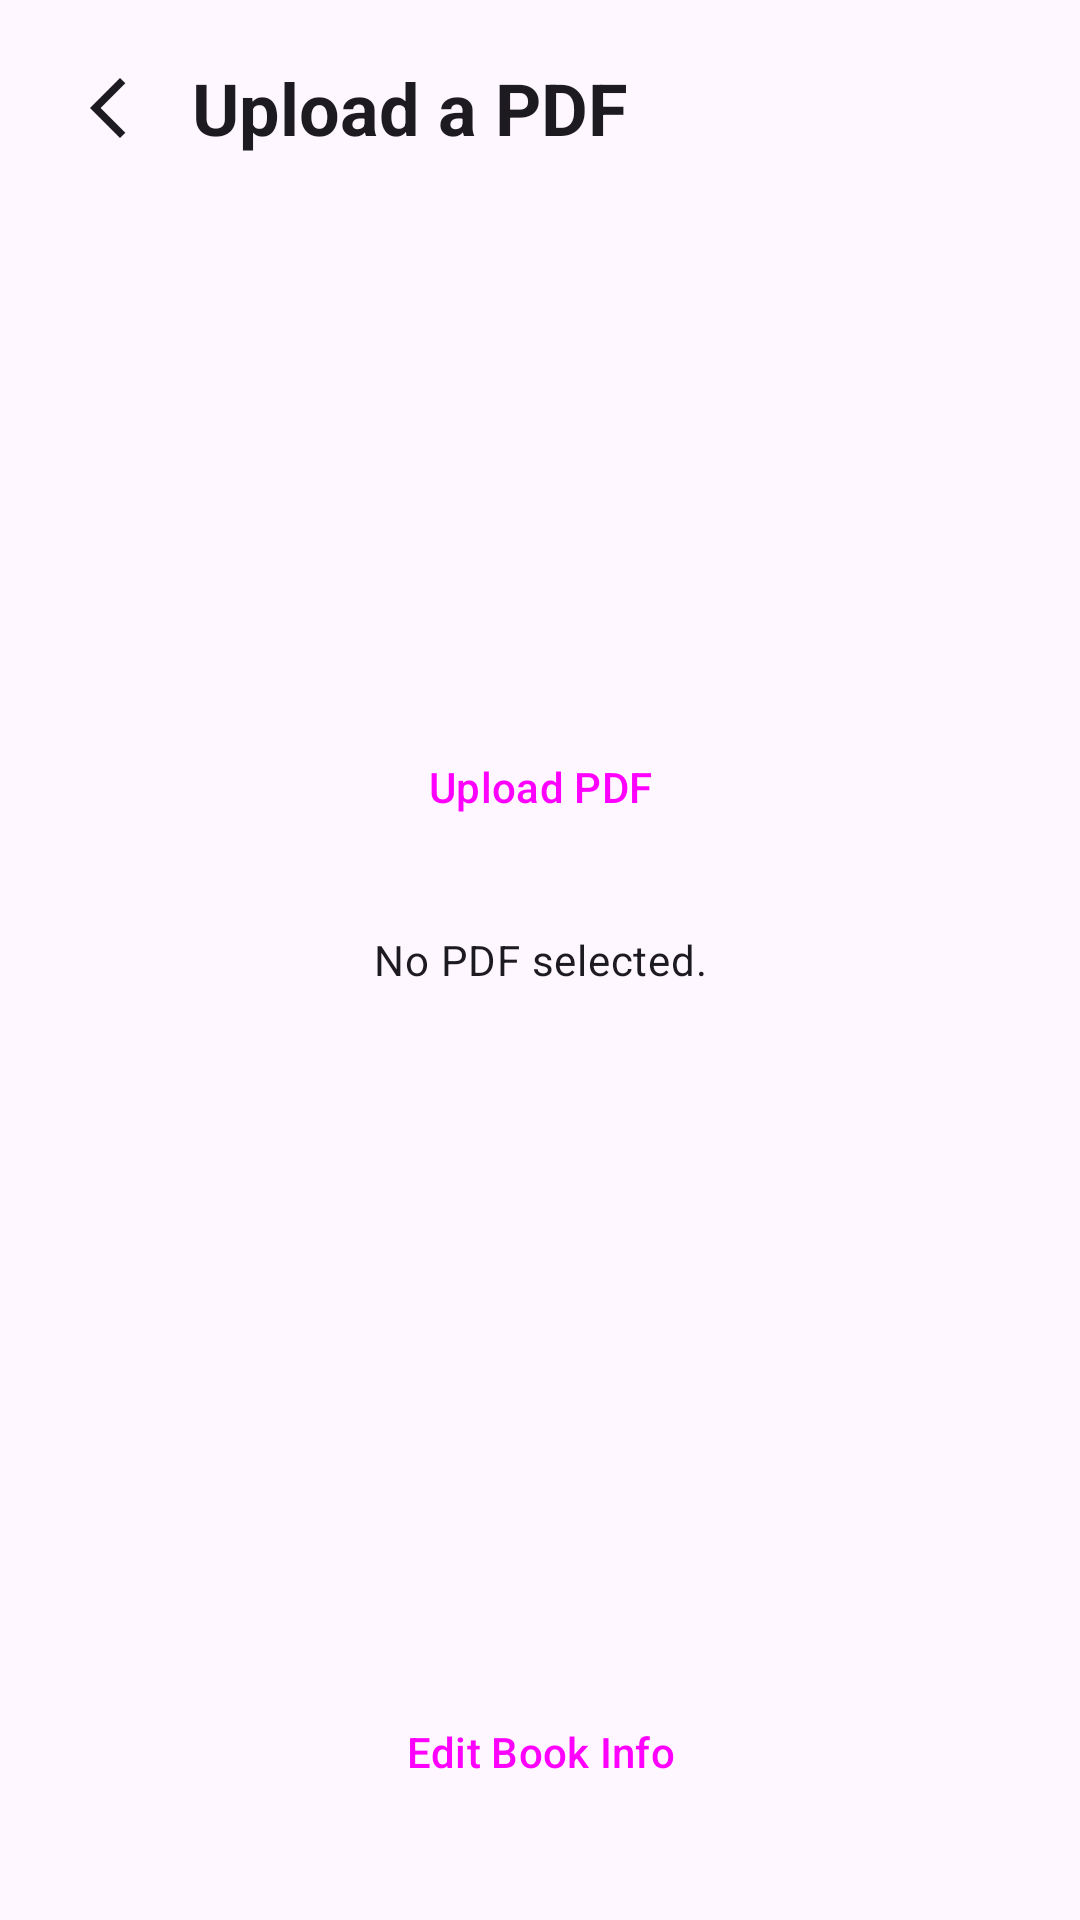

The Android layout XML behind this screen, and the referenced resources:
<!-- AndroidManifest.xml: application theme Theme.NovelOnline -->
<!-- res/layout/fragment_upload_pdf.xml -->
<?xml version="1.0" encoding="utf-8"?>
<androidx.constraintlayout.widget.ConstraintLayout xmlns:android="http://schemas.android.com/apk/res/android"
    xmlns:app="http://schemas.android.com/apk/res-auto"
    xmlns:tools="http://schemas.android.com/tools"
    android:layout_width="match_parent"
    android:layout_height="match_parent"
    android:id="@id/UploadPdfFragment"
    android:padding="16dp"
    tools:context=".fragments.UploadPdfFragment">

    
    <LinearLayout
        android:id="@+id/header_layout"
        android:layout_width="match_parent"
        android:layout_height="wrap_content"
        android:gravity="center_vertical"
        android:orientation="horizontal"
        app:layout_constraintEnd_toEndOf="parent"
        app:layout_constraintStart_toStartOf="parent"
        app:layout_constraintTop_toTopOf="parent">

        <ImageButton
            android:id="@+id/back_button"
            android:layout_width="wrap_content"
            android:layout_height="wrap_content"
            android:background="?attr/selectableItemBackgroundBorderless"
            android:contentDescription="@string/back_button_description"
            android:padding="8dp"
            android:src="@drawable/ic_arrow_back"
            app:tint="?attr/colorOnSurface" />

        <TextView
            android:id="@+id/title_text_view"
            android:layout_width="wrap_content"
            android:layout_height="wrap_content"
            android:layout_marginStart="8dp"
            android:text="Upload a PDF"
            android:textAppearance="?attr/textAppearanceHeadlineSmall"
            android:textColor="?attr/colorOnSurface"
            android:textStyle="bold" />
    </LinearLayout>

    
    <Button
        android:id="@+id/upload_pdf_button"
        style="@style/Widget.Material3.Button.ElevatedButton"
        android:layout_width="wrap_content"
        android:layout_height="wrap_content"
        android:text="Upload PDF"
        android:paddingStart="24dp"
        android:paddingEnd="24dp"
        android:paddingTop="12dp"
        android:paddingBottom="12dp"
        app:layout_constraintBottom_toTopOf="@id/complete_book_info_button"
        app:layout_constraintEnd_toEndOf="parent"
        app:layout_constraintStart_toStartOf="parent"
        app:layout_constraintTop_toBottomOf="@id/header_layout"
        app:layout_constraintVertical_bias="0.4"
        app:icon="@drawable/ic_upload"
        app:iconPadding="8dp" />

    <TextView
        android:id="@+id/pdfStatusText"
        android:layout_width="0dp"
        android:layout_height="wrap_content"
        android:layout_marginTop="24dp"
        android:layout_marginStart="16dp"
        android:layout_marginEnd="16dp"
        android:text="No PDF selected."
        android:textAlignment="center"
        android:textAppearance="?attr/textAppearanceBodyMedium"
        app:layout_constraintTop_toBottomOf="@id/upload_pdf_button"
        app:layout_constraintStart_toStartOf="parent"
        app:layout_constraintEnd_toEndOf="parent" />

    
    <Button
        android:id="@+id/complete_book_info_button"
        style="@style/Widget.Material3.Button.TextButton"
        android:layout_width="match_parent"
        android:layout_height="wrap_content"
        android:layout_marginBottom="16dp"
        android:text="Edit Book Info"
        app:layout_constraintBottom_toBottomOf="parent"
        app:layout_constraintEnd_toEndOf="parent"
        app:layout_constraintStart_toStartOf="parent" />

</androidx.constraintlayout.widget.ConstraintLayout>
<!-- resources referenced by this layout -->
<resources>
  <!-- drawable ic_arrow_back (drawable) -->
  <vector xmlns:android="http://schemas.android.com/apk/res/android" android:height="24dp" android:tint="#171515" android:viewportHeight="960" android:viewportWidth="960" android:width="24dp">
        
      <path android:fillColor="@android:color/white" android:pathData="M640,880L240,480L640,80L711,151L382,480L711,809L640,880Z"/>
      
  </vector>
  <!-- drawable ic_upload (drawable) -->
  <vector xmlns:android="http://schemas.android.com/apk/res/android" android:height="24dp" android:tint="#171515" android:viewportHeight="960" android:viewportWidth="960" android:width="24dp">
        
      <path android:fillColor="@android:color/white" android:pathData="M260,800Q169,800 104.5,737Q40,674 40,583Q40,505 87,444Q134,383 210,366Q235,274 310,217Q385,160 480,160Q597,160 678.5,241.5Q760,323 760,440L760,440L760,440Q829,448 874.5,499.5Q920,551 920,620Q920,695 867.5,747.5Q815,800 740,800L520,800Q487,800 463.5,776.5Q440,753 440,720L440,514L376,576L320,520L480,360L640,520L584,576L520,514L520,720Q520,720 520,720Q520,720 520,720L740,720Q782,720 811,691Q840,662 840,620Q840,578 811,549Q782,520 740,520L680,520L680,440Q680,357 621.5,298.5Q563,240 480,240Q397,240 338.5,298.5Q280,357 280,440L260,440Q202,440 161,481Q120,522 120,580Q120,638 161,679Q202,720 260,720L360,720L360,800L260,800ZM480,520L480,520L480,520Q480,520 480,520Q480,520 480,520L480,520L480,520Q480,520 480,520Q480,520 480,520L480,520Q480,520 480,520Q480,520 480,520L480,520Q480,520 480,520Q480,520 480,520Q480,520 480,520Q480,520 480,520L480,520L480,520Q480,520 480,520Q480,520 480,520Q480,520 480,520Q480,520 480,520L480,520Q480,520 480,520Q480,520 480,520Q480,520 480,520Q480,520 480,520L480,520Z"/>
      
  </vector>
  <string name="back_button_description">Back button</string>
  <style name="Theme.NovelOnline" parent="Base.Theme.NovelOnline" />
  <style name="Base.Theme.NovelOnline" parent="Theme.Material3.DayNight.NoActionBar">
          
          <item name="colorPrimary">@color/md_theme_light_primary</item>
          <item name="colorPrimaryVariant">@color/md_theme_light_primaryContainer</item>
          <item name="colorOnPrimary">@color/md_theme_light_onPrimary</item>
          
          <item name="colorSecondary">@color/md_theme_light_secondary</item>
          <item name="colorSecondaryVariant">@color/md_theme_light_secondaryContainer</item>
          <item name="colorOnSecondary">@color/md_theme_light_onSecondary</item>
          
          <item name="android:statusBarColor">?attr/colorSurface</item>
          <item name="android:windowLightStatusBar">true</item>
          
      </style>
  <color name="md_theme_light_primary">#00658F</color>
  <color name="md_theme_light_primaryContainer">#C8E6FF</color>
  <color name="md_theme_light_onPrimary">#FFFFFF</color>
  <color name="md_theme_light_secondary">#4F616E</color>
  <color name="md_theme_light_secondaryContainer">#D2E5F5</color>
  <color name="md_theme_light_onSecondary">#FFFFFF</color>
</resources>
